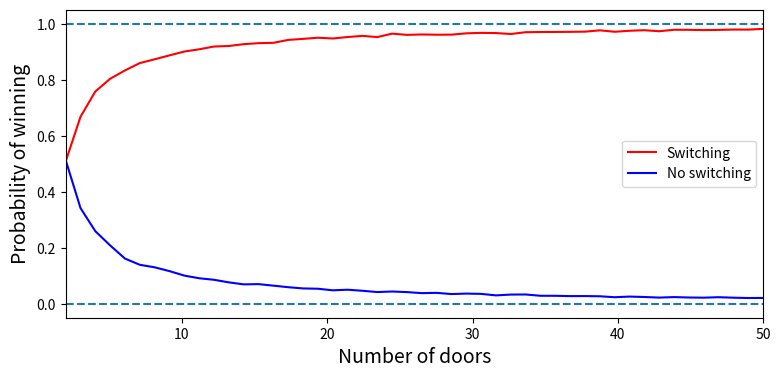

The script that saved this image:
#!/usr/bin/env python
# coding: utf-8

# # Monty Hall simulation for *n* doors

# Suppose you're on a game show, and you're given the choice of n doors: Behind one door is a car; behind the others, goats. 
# You pick a door, say No. k, and the host, who knows what's behind the doors, opens opens *n-2* losing doors and then offers the player 
# the opportunity to switch. Is it to your advantage to switch your choice?

# In[1]:


# Import packages
import matplotlib.pyplot as plt
import numpy as np
import random


# In[2]:


N = 100000                                            # Number of simulations
n = 3                                                 # Total number of doors


# In[3]:


def montyHall(N,n):
    
    count1 = 0                                        # Set count for not switching
    count2 = 0                                        # Set count for switching

    for i in range(N):                                # For N simulations

        doors       = list(range(1,n+1))              # Create list of n doors
        car         = random.choice(doors)            # Door with the car
        choice1     = random.choice(doors)            # First guess of participant

        # Switch doors out of remaining two doors
        if car == choice1:
            doors.remove(car)
            choice2 = random.choice(doors)
        else:
            choice2 = car    

        if car == choice1:                            # Check whether correct door is chosen when not switching
            count1 += 1  
        elif car == choice2:                          # Check whether correct door is chosen when switching
            count2 += 1

    return count1/N, count2/N 


# In[4]:


print('Experimental probability of winning the car when not switching doors is', montyHall(N,n)[0])
print('Theoretical probability of winning the car when not switching doors is', 1/n, '\n')

print('Experimental probability of winning the car when switching doors is', montyHall(N,n)[1])
print('Theoretical probability of winning the car when switching doors is', (n-1)/n)


# In[5]:


N = 10000                                             # Number of simulations
n = 50                                                # Total number of doors

# Create empty arrays for storing probabilities
prob_switching    = np.zeros(n-2)
prob_no_switching = np.zeros(n-2)

# Fill arrays with probabillities
for i in range(2,n):
    prob_no_switching[i-2] = montyHall(N,i)[0]
    prob_switching[i-2]    = montyHall(N,i)[1]

totalDoors = np.linspace(2,n,n-2)    


# In[6]:


# Plot
fig = plt.figure(figsize = (9,4))
plt.plot(totalDoors, prob_switching, label='Switching', color='r');
plt.plot(totalDoors, prob_no_switching,label='No switching', color='b');
plt.xlim([2, n]);
plt.ylim([-0.05, 1.05]);
plt.ylabel('Probability of winning', fontsize = 14);
plt.xlabel('Number of doors', fontsize = 14);
plt.legend(fontsize = 10);
plt.hlines(1,2,50, linestyle = 'dashed');
plt.hlines(0,2,50, linestyle = 'dashed');


# In[ ]:




